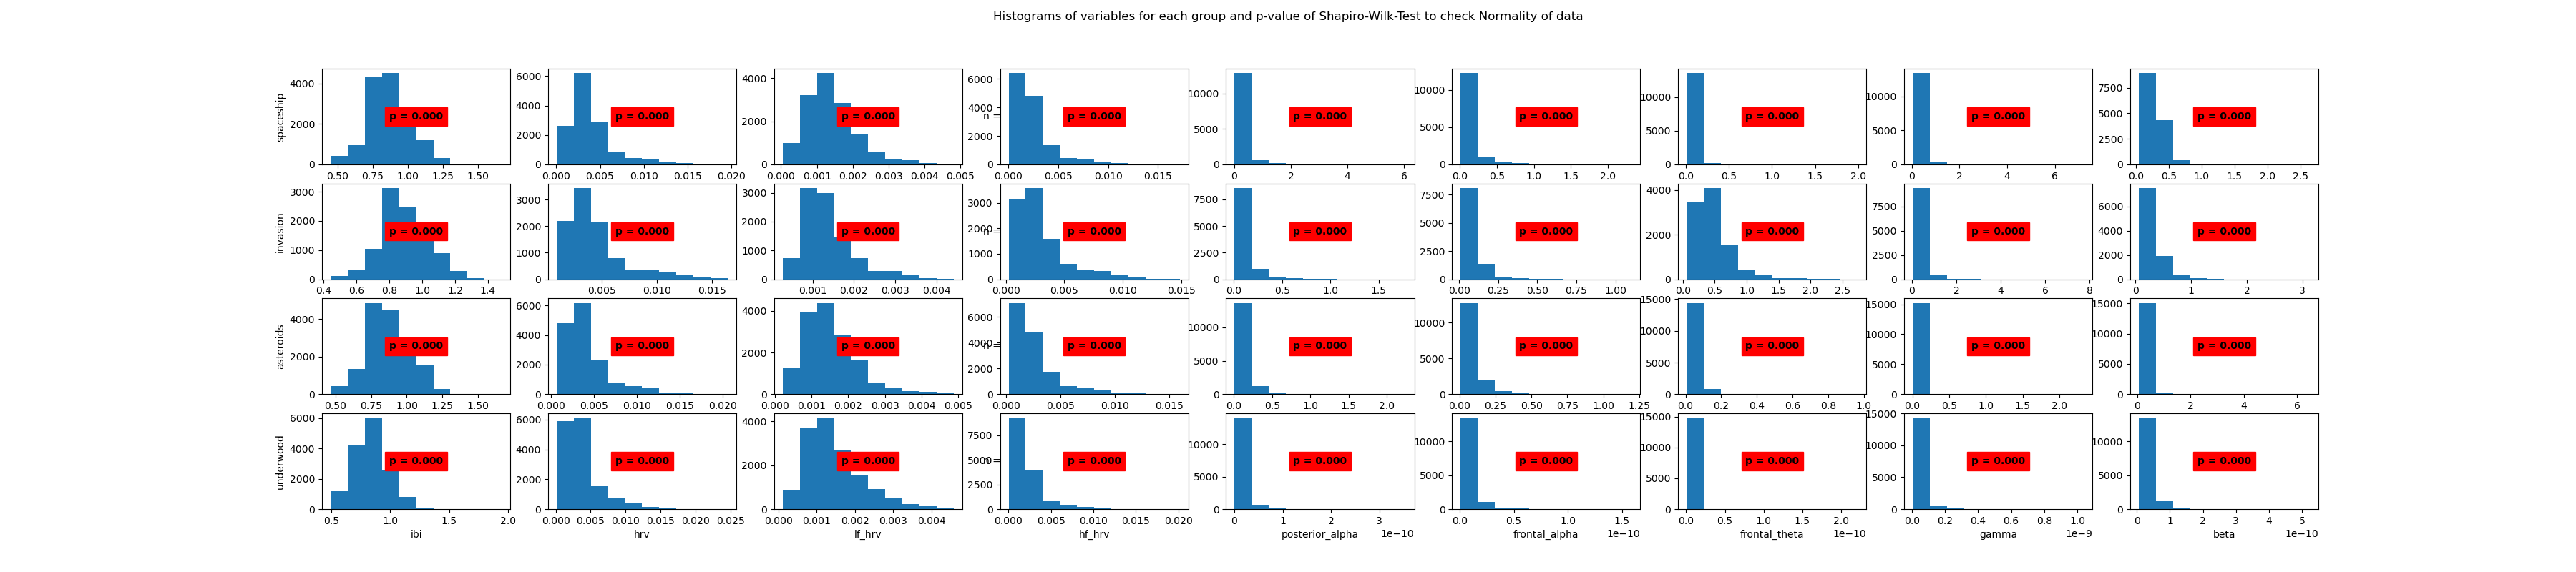

Data behind this chart, as committed beside it:
Group	Variable	Statistic	Samples	p-value	Significance
spaceship	ibi	0.99	13767	0.0	True
spaceship	hrv	0.83	13767	0.0	True
spaceship	lf_hrv	0.94	13767	0.0	True
spaceship	hf_hrv	0.78	13767	0.0	True
spaceship	posterior_alpha	0.48	13767	0.0	True
spaceship	frontal_alpha	0.53	13767	0.0	True
spaceship	frontal_theta	0.46	13767	0.0	True
spaceship	gamma	0.49	13767	0.0	True
spaceship	beta	0.82	13767	0.0	True
invasion	ibi	0.99	9867	0.0	True
invasion	hrv	0.84	9867	0.0	True
invasion	lf_hrv	0.9	9867	0.0	True
invasion	hf_hrv	0.82	9867	0.0	True
invasion	posterior_alpha	0.63	9867	0.0	True
invasion	frontal_alpha	0.71	9867	0.0	True
invasion	frontal_theta	0.84	9867	0.0	True
invasion	gamma	0.57	9867	0.0	True
invasion	beta	0.78	9867	0.0	True
asteroids	ibi	0.99	15249	0.0	True
asteroids	hrv	0.84	15249	0.0	True
asteroids	lf_hrv	0.95	15249	0.0	True
asteroids	hf_hrv	0.79	15249	0.0	True
asteroids	posterior_alpha	0.6	15249	0.0	True
asteroids	frontal_alpha	0.64	15249	0.0	True
asteroids	frontal_theta	0.75	15249	0.0	True
asteroids	gamma	0.33	15249	0.0	True
asteroids	beta	0.59	15249	0.0	True
underwood	ibi	0.99	14859	0.0	True
underwood	hrv	0.81	14859	0.0	True
underwood	lf_hrv	0.93	14859	0.0	True
underwood	hf_hrv	0.75	14859	0.0	True
underwood	posterior_alpha	0.49	14859	0.0	True
underwood	frontal_alpha	0.6	14859	0.0	True
underwood	frontal_theta	0.48	14859	0.0	True
underwood	gamma	0.52	14859	0.0	True
underwood	beta	0.68	14859	0.0	True
